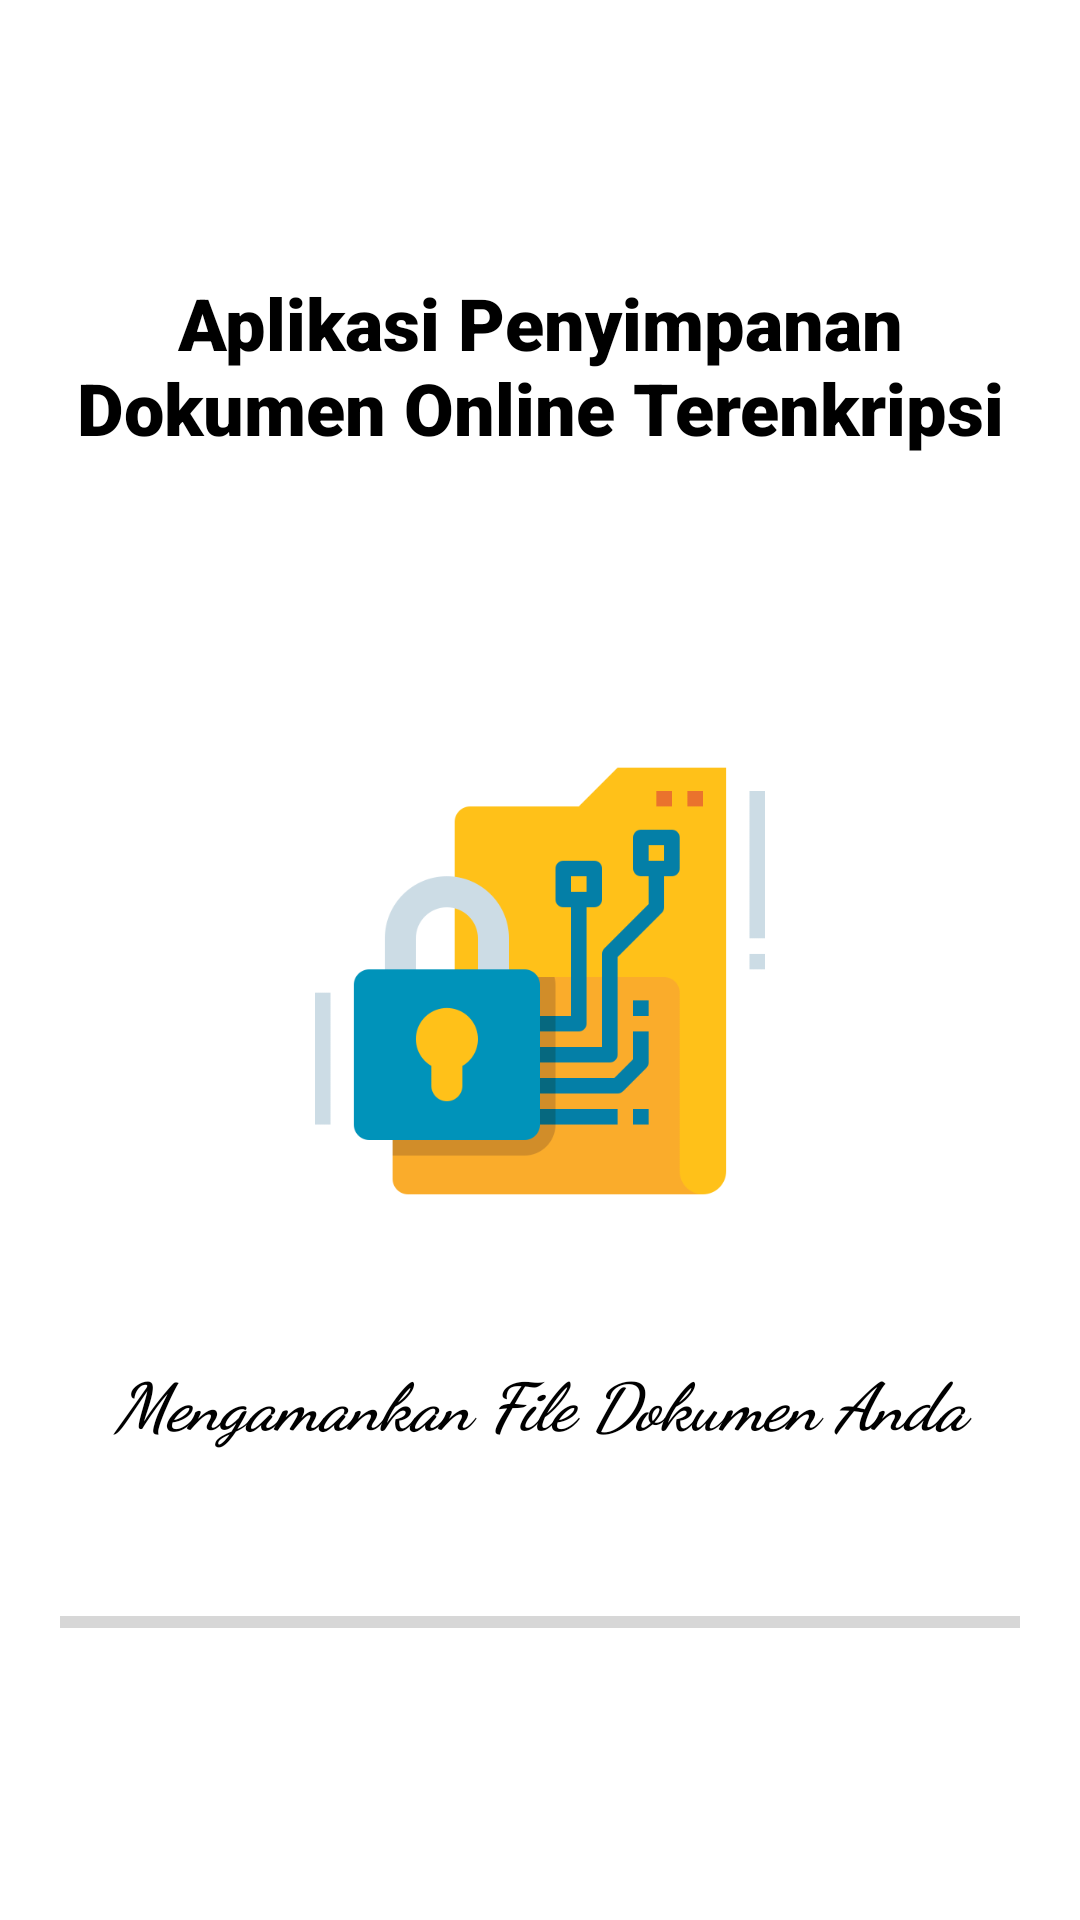

Produce the Android XML layout that renders to this screen, including the resource entries it uses.
<!-- AndroidManifest.xml: application theme AppTheme -->
<!-- res/layout/activity_splash_screen.xml -->
<?xml version="1.0" encoding="utf-8"?>
<LinearLayout xmlns:android="http://schemas.android.com/apk/res/android"
    xmlns:tools="http://schemas.android.com/tools"
    android:layout_width="match_parent"
    android:layout_height="match_parent"
    android:orientation="vertical"
    android:gravity="center"
    android:background="@drawable/bgutama"
    tools:context=".SplashScreenActivity">

    <TextView
        android:layout_width="wrap_content"
        android:layout_height="wrap_content"
        android:text="@string/nama_aplikasi"
        android:textSize="24sp"
        android:elevation="20dp"
        android:textAlignment="center"
        android:textColor="@android:color/black"
        android:fontFamily="sans-serif-black"
        android:layout_marginBottom="100dp"
        android:layout_marginLeft="10dp"
        android:layout_marginRight="10dp">
    </TextView>

    <ImageView
        android:layout_width="150dp"
        android:layout_height="150dp"
        android:elevation="20dp"
        android:src="@drawable/gambarsplashscreen">
    </ImageView>

    <TextView
        android:text="Mengamankan File Dokumen Anda"
        android:textAlignment="center"
        android:textStyle="italic|bold"
        android:textColor="@android:color/black"
        android:textSize="22sp"
        android:fontFamily="cursive"
        android:layout_marginTop="50dp"
        android:layout_marginLeft="8dp"
        android:layout_marginRight="8dp"
        android:layout_width="match_parent"
        android:layout_height="wrap_content">
    </TextView>

    <ProgressBar
        android:id="@+id/pbloadingHalamansplashscreen"
        style="?android:attr/progressBarStyleHorizontal"
        android:layout_width="match_parent"
        android:layout_height="wrap_content"
        android:layout_marginLeft="20dp"
        android:layout_marginTop="50dp"
        android:layout_marginRight="20dp"
        android:max="100"
        android:progress="0"
        android:progressTint="@color/cardview_dark_background" />

</LinearLayout>
<!-- resources referenced by this layout -->
<resources>
  <!-- drawable gambarsplashscreen: png bitmap (drawable, 12119 bytes) -->
  <string name="nama_aplikasi">Aplikasi Penyimpanan Dokumen Online Terenkripsi</string>
  <style name="AppTheme" parent="Theme.MaterialComponents.Light.NoActionBar">
          
          <item name="colorPrimary">#666666</item>
          <item name="colorPrimaryDark">#3E3E3E</item>
          <item name="colorAccent">#213E3E</item>
      </style>
</resources>
